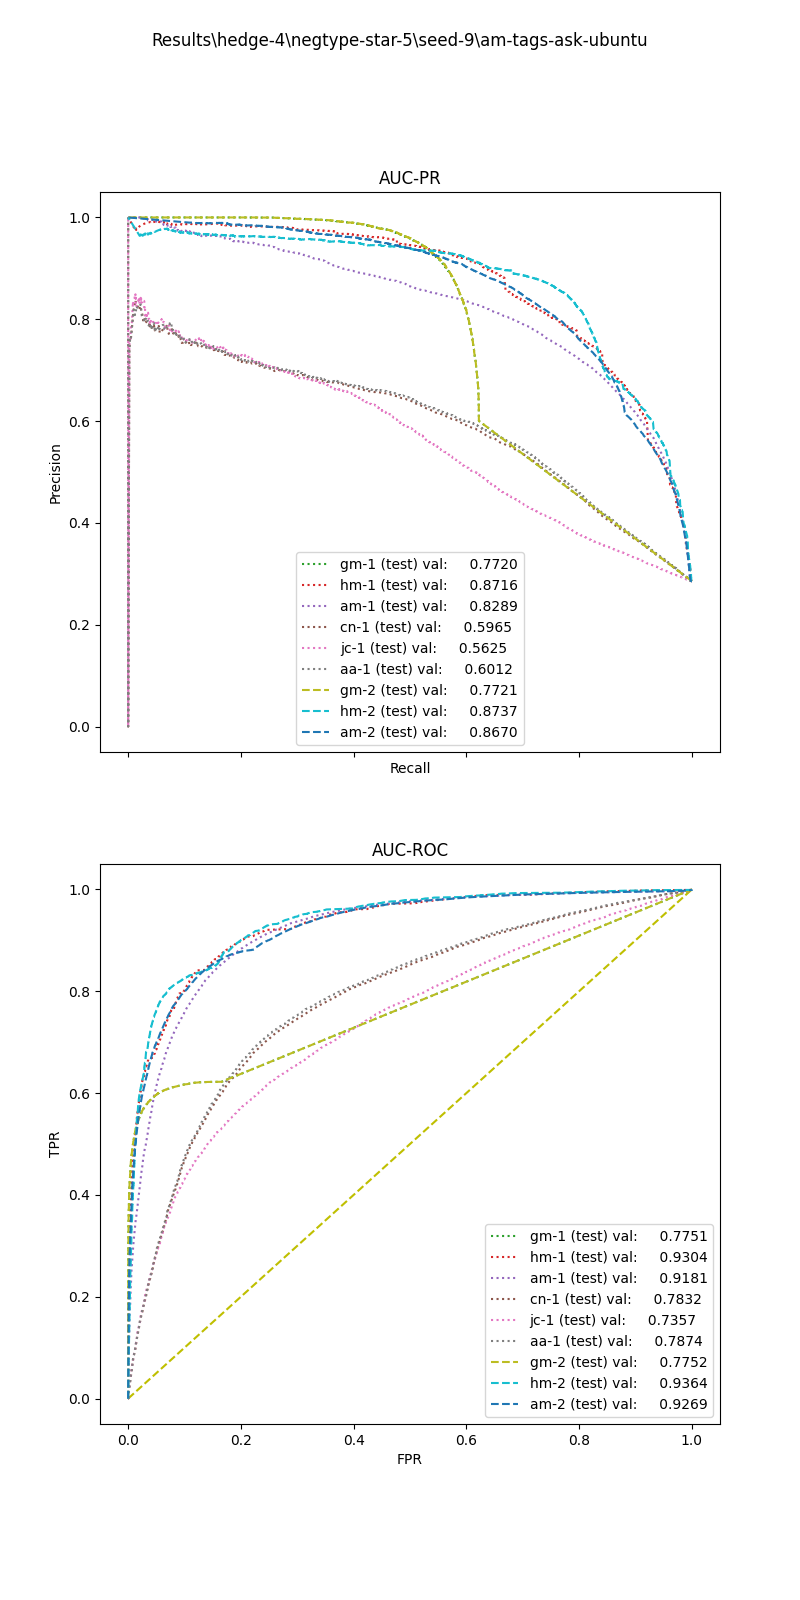

Source data for this figure (header and first rows):
, input_dim1, pred_dim1, input_dim2, pred_dim2, input_dim3, pred_dim3, label
0, 152.3, 1.0, 18.75, 1.0, , , 1.0
1, 42.64, 0.0, 6.25, 1.0, , , 1.0
2, 101.8, 1.0, 40.75, 1.0, , , 1.0
3, 3.271, 0.0, 0.0, 0.0, , , 1.0
4, 74.48, 1.0, 14.25, 1.0, , , 1.0
5, 28.36, 0.0, 0.0, 0.0, , , 1.0
6, 9.713, 0.0, 0.0, 0.0, , , 1.0
7, 29.1, 0.0, 1.25, 1.0, , , 1.0
8, 40.71, 0.0, 0.0, 0.0, , , 1.0
9, 2.76, 0.0, 0.0, 0.0, , , 1.0
10, 32.96, 0.0, 0.5, 0.0, , , 1.0
11, 1.481, 0.0, 0.0, 0.0, , , 1.0
12, 16.57, 0.0, 0.0, 0.0, , , 1.0
13, 27.22, 0.0, 25.0, 1.0, , , 1.0
14, 91.72, 1.0, 13.25, 1.0, , , 1.0
15, 42.68, 0.0, 6.0, 1.0, , , 1.0
16, 90.09, 1.0, 2.75, 1.0, , , 1.0
17, 53.26, 0.0, 0.0, 0.0, , , 1.0
18, 20.33, 0.0, 0.25, 0.0, , , 1.0
19, 2.871, 0.0, 0.5, 0.0, , , 1.0
20, 9.216, 0.0, 1.25, 0.0, , , 1.0
21, 186.9, 1.0, 5.75, 1.0, , , 1.0
22, 148.3, 1.0, 16.25, 1.0, , , 1.0
23, 116, 1.0, 2.5, 1.0, , , 1.0
24, 48.1, 0.0, 0.75, 1.0, , , 1.0
25, 43.69, 0.0, 1.0, 0.0, , , 1.0
26, 42.03, 0.0, 10.75, 1.0, , , 1.0
27, 26.75, 0.0, 7.5, 1.0, , , 1.0
28, 65.07, 1.0, 21.25, 1.0, , , 1.0
29, 18.46, 0.0, 1.0, 1.0, , , 1.0
30, 82.74, 1.0, 1.75, 1.0, , , 1.0
31, 13.78, 0.0, 5.0, 1.0, , , 1.0
32, 32.56, 0.0, 0.0, 0.0, , , 1.0
33, 36.02, 0.0, 3.0, 1.0, , , 1.0
34, 31.55, 0.0, 0.0, 0.0, , , 1.0
35, 33.45, 0.0, 0.25, 0.0, , , 1.0
36, 13.65, 0.0, 1.0, 1.0, , , 1.0
37, 87.73, 1.0, 0.0, 0.0, , , 1.0
38, 20.92, 0.0, 1.0, 1.0, , , 1.0
39, 46.23, 0.0, 0.5, 0.0, , , 1.0
40, 96.48, 1.0, 9.5, 1.0, , , 1.0
41, 32.64, 0.0, 2.25, 1.0, , , 1.0
42, 41.65, 0.0, 60.5, 1.0, , , 1.0
43, 33.24, 0.0, 0.25, 0.0, , , 1.0
44, 31.62, 0.0, 1.75, 1.0, , , 1.0
45, 115.7, 1.0, 4.75, 1.0, , , 1.0
46, 123.8, 1.0, 35.0, 1.0, , , 1.0
47, 5.579, 0.0, 0.0, 0.0, , , 1.0
48, 16.54, 0.0, 2.25, 1.0, , , 1.0
49, 5.261, 0.0, 0.25, 0.0, , , 1.0
50, 67.89, 1.0, 0.0, 0.0, , , 1.0
51, 50.91, 0.0, 5.5, 1.0, , , 1.0
52, 17.76, 0.0, 0.25, 0.0, , , 1.0
53, 32.65, 0.0, 67.0, 1.0, , , 1.0
54, 19.6, 0.0, 1.75, 1.0, , , 1.0
55, 14.45, 0.0, 1.75, 1.0, , , 1.0
56, 6.047, 0.0, 0.0, 0.0, , , 1.0
57, 18.67, 0.0, 0.75, 0.0, , , 1.0
58, 3.088, 0.0, 0.5, 0.0, , , 1.0
59, 7.929, 0.0, 0.0, 0.0, , , 1.0
... 68,466 more rows
